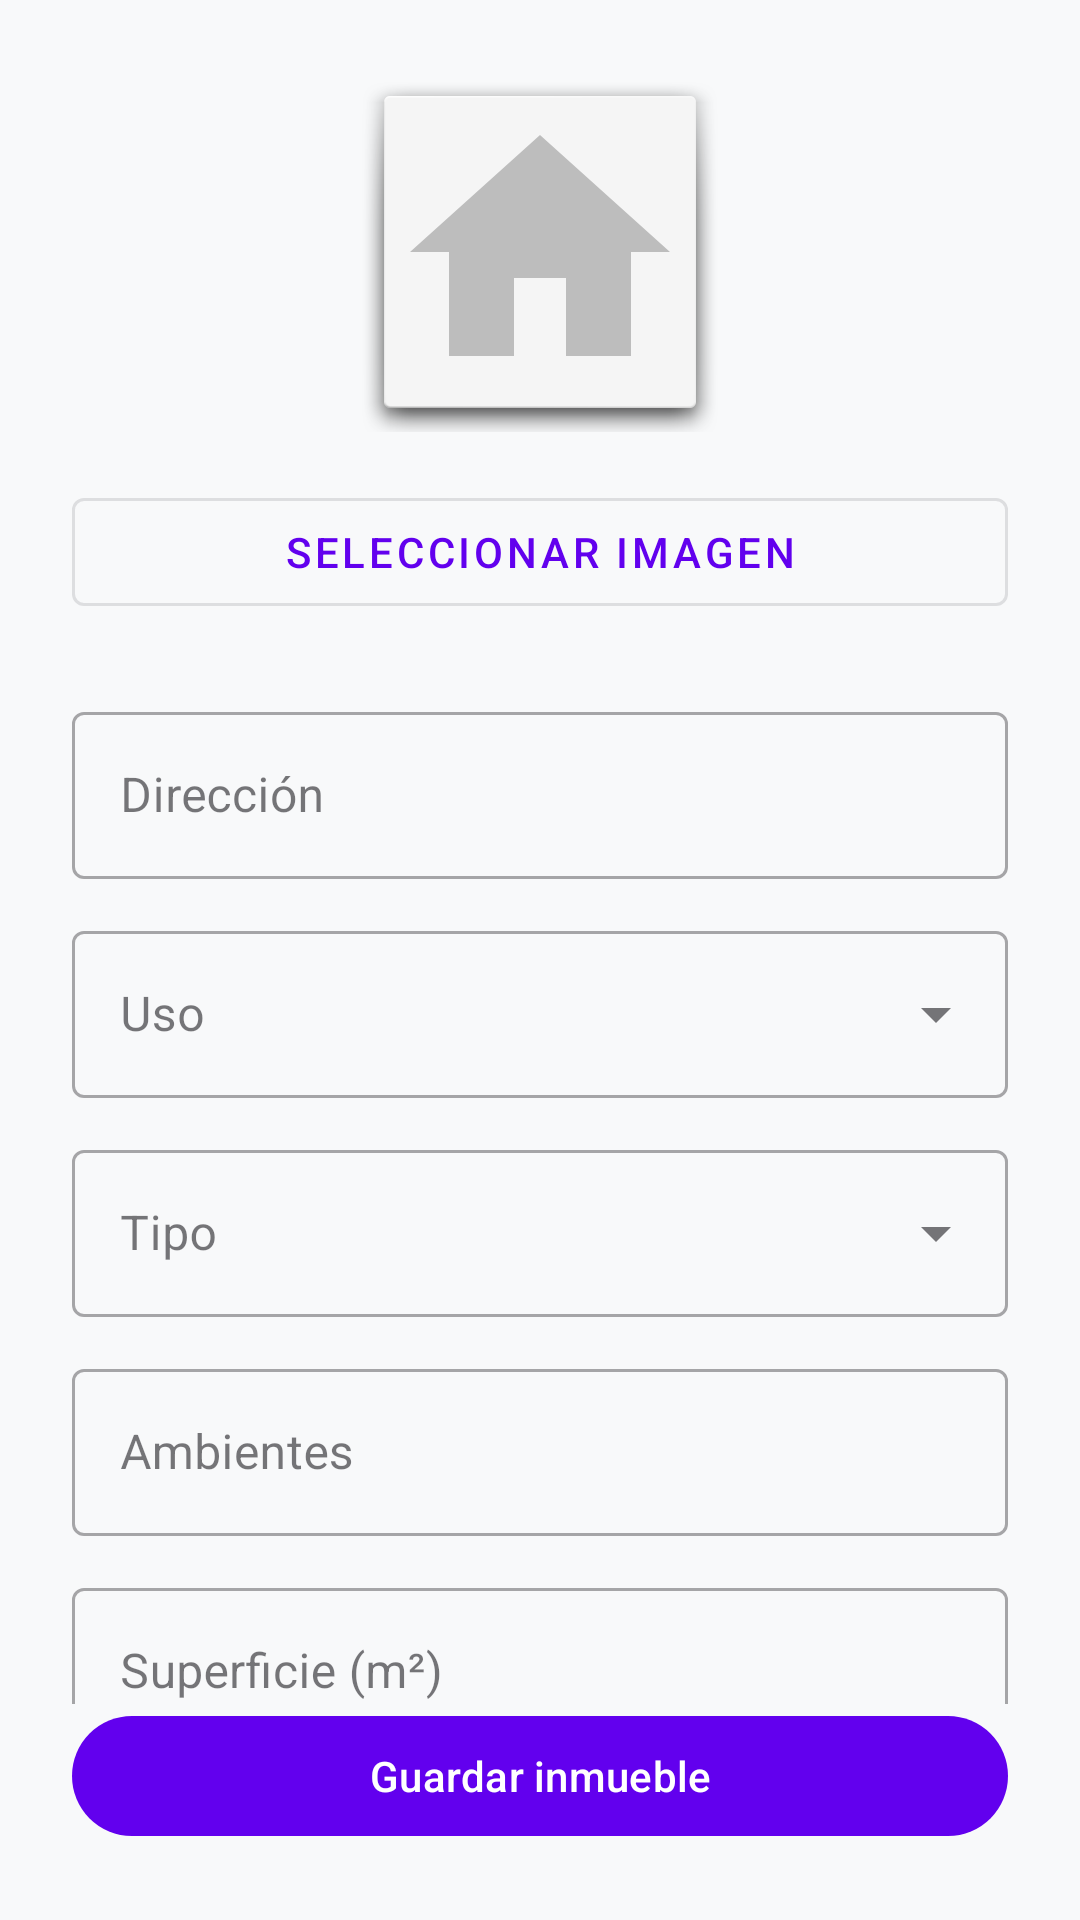

Here is an Android app screen rendered from its layout file. Give the layout XML and the strings, colors and styles it references.
<!-- AndroidManifest.xml: application theme Theme.TrabajoPracticoInmobiliaria -->
<!-- res/layout/fragment_cargar_inmueble.xml -->
<?xml version="1.0" encoding="utf-8"?>
<androidx.constraintlayout.widget.ConstraintLayout
    xmlns:android="http://schemas.android.com/apk/res/android"
    xmlns:app="http://schemas.android.com/apk/res-auto"
    xmlns:tools="http://schemas.android.com/tools"
    android:layout_width="match_parent"
    android:layout_height="match_parent"
    android:background="#F8F9FA"
    tools:context=".ui.inmuebles.CargarInmuebleFragment">

    <androidx.core.widget.NestedScrollView
        android:layout_width="0dp"
        android:layout_height="0dp"
        android:fillViewport="true"
        app:layout_constraintBottom_toTopOf="@id/btnGuardar"
        app:layout_constraintEnd_toEndOf="parent"
        app:layout_constraintStart_toStartOf="parent"
        app:layout_constraintTop_toTopOf="parent">

        <LinearLayout
            android:layout_width="match_parent"
            android:layout_height="wrap_content"
            android:orientation="vertical"
            android:padding="24dp">

            <ImageView
                android:id="@+id/imgPreview"
                android:layout_width="120dp"
                android:layout_height="120dp"
                android:layout_gravity="center_horizontal"
                android:layout_marginBottom="16dp"
                android:background="@android:drawable/dialog_holo_light_frame"
                android:contentDescription="@string/imagen_inmueble"
                android:scaleType="centerCrop"
                android:src="@drawable/ic_inmueble_placeholder" />

            <com.google.android.material.button.MaterialButton
                android:id="@+id/btnSeleccionarImagen"
                style="@style/Widget.MaterialComponents.Button.OutlinedButton"
                android:layout_width="match_parent"
                android:layout_height="wrap_content"
                android:layout_marginBottom="24dp"
                android:text="@string/seleccionar_imagen" />

            <com.google.android.material.textfield.TextInputLayout
                android:id="@+id/tilDireccion"
                style="@style/Widget.MaterialComponents.TextInputLayout.OutlinedBox"
                android:layout_width="match_parent"
                android:layout_height="wrap_content"
                android:layout_marginBottom="12dp"
                android:hint="@string/campo_direccion">

                <com.google.android.material.textfield.TextInputEditText
                    android:id="@+id/etDireccion"
                    android:layout_width="match_parent"
                    android:layout_height="wrap_content"
                    android:inputType="textPostalAddress" />
            </com.google.android.material.textfield.TextInputLayout>

            <com.google.android.material.textfield.TextInputLayout
                android:id="@+id/tilUso"
                style="@style/Widget.MaterialComponents.TextInputLayout.OutlinedBox.ExposedDropdownMenu"
                android:layout_width="match_parent"
                android:layout_height="wrap_content"
                android:layout_marginBottom="12dp"
                android:hint="@string/campo_uso">

                <AutoCompleteTextView
                    android:id="@+id/etUso"
                    android:layout_width="match_parent"
                    android:layout_height="wrap_content"
                    android:inputType="none" />
            </com.google.android.material.textfield.TextInputLayout>

            <com.google.android.material.textfield.TextInputLayout
                android:id="@+id/tilTipo"
                style="@style/Widget.MaterialComponents.TextInputLayout.OutlinedBox.ExposedDropdownMenu"
                android:layout_width="match_parent"
                android:layout_height="wrap_content"
                android:layout_marginBottom="12dp"
                android:hint="@string/campo_tipo">

                <AutoCompleteTextView
                    android:id="@+id/etTipo"
                    android:layout_width="match_parent"
                    android:layout_height="wrap_content"
                    android:inputType="none" />
            </com.google.android.material.textfield.TextInputLayout>

            <com.google.android.material.textfield.TextInputLayout
                android:id="@+id/tilAmbientes"
                style="@style/Widget.MaterialComponents.TextInputLayout.OutlinedBox"
                android:layout_width="match_parent"
                android:layout_height="wrap_content"
                android:layout_marginBottom="12dp"
                android:hint="@string/campo_ambientes">

                <com.google.android.material.textfield.TextInputEditText
                    android:id="@+id/etAmbientes"
                    android:layout_width="match_parent"
                    android:layout_height="wrap_content"
                    android:inputType="number" />
            </com.google.android.material.textfield.TextInputLayout>

            <com.google.android.material.textfield.TextInputLayout
                android:id="@+id/tilSuperficie"
                style="@style/Widget.MaterialComponents.TextInputLayout.OutlinedBox"
                android:layout_width="match_parent"
                android:layout_height="wrap_content"
                android:layout_marginBottom="12dp"
                android:hint="@string/campo_superficie">

                <com.google.android.material.textfield.TextInputEditText
                    android:id="@+id/etSuperficie"
                    android:layout_width="match_parent"
                    android:layout_height="wrap_content"
                    android:inputType="number" />
            </com.google.android.material.textfield.TextInputLayout>

            <com.google.android.material.textfield.TextInputLayout
                android:id="@+id/tilValor"
                style="@style/Widget.MaterialComponents.TextInputLayout.OutlinedBox"
                android:layout_width="match_parent"
                android:layout_height="wrap_content"
                android:layout_marginBottom="12dp"
                android:hint="@string/campo_valor">

                <com.google.android.material.textfield.TextInputEditText
                    android:id="@+id/etValor"
                    android:layout_width="match_parent"
                    android:layout_height="wrap_content"
                    android:inputType="numberDecimal" />
            </com.google.android.material.textfield.TextInputLayout>

            <com.google.android.material.textfield.TextInputLayout
                android:id="@+id/tilLatitud"
                style="@style/Widget.MaterialComponents.TextInputLayout.OutlinedBox"
                android:layout_width="match_parent"
                android:layout_height="wrap_content"
                android:layout_marginBottom="12dp"
                android:hint="@string/campo_latitud">

                <com.google.android.material.textfield.TextInputEditText
                    android:id="@+id/etLatitud"
                    android:layout_width="match_parent"
                    android:layout_height="wrap_content"
                    android:inputType="numberDecimal|numberSigned"
                    android:text="0" />
            </com.google.android.material.textfield.TextInputLayout>

            <com.google.android.material.textfield.TextInputLayout
                android:id="@+id/tilLongitud"
                style="@style/Widget.MaterialComponents.TextInputLayout.OutlinedBox"
                android:layout_width="match_parent"
                android:layout_height="wrap_content"
                android:layout_marginBottom="12dp"
                android:hint="@string/campo_longitud">

                <com.google.android.material.textfield.TextInputEditText
                    android:id="@+id/etLongitud"
                    android:layout_width="match_parent"
                    android:layout_height="wrap_content"
                    android:inputType="numberDecimal|numberSigned"
                    android:text="0" />
            </com.google.android.material.textfield.TextInputLayout>

            <com.google.android.material.materialswitch.MaterialSwitch
                android:id="@+id/switchDisponible"
                android:layout_width="match_parent"
                android:layout_height="wrap_content"
                android:checked="false"
                android:enabled="false"
                android:text="@string/disponible" />

        </LinearLayout>
    </androidx.core.widget.NestedScrollView>

    <com.google.android.material.button.MaterialButton
        android:id="@+id/btnGuardar"
        android:layout_width="0dp"
        android:layout_height="wrap_content"
        android:layout_margin="24dp"
        android:text="@string/guardar_inmueble"
        app:layout_constraintBottom_toBottomOf="parent"
        app:layout_constraintEnd_toEndOf="parent"
        app:layout_constraintStart_toStartOf="parent" />

    <ProgressBar
        android:id="@+id/progressBar"
        android:layout_width="wrap_content"
        android:layout_height="wrap_content"
        android:visibility="gone"
        app:layout_constraintBottom_toBottomOf="parent"
        app:layout_constraintEnd_toEndOf="parent"
        app:layout_constraintStart_toStartOf="parent"
        app:layout_constraintTop_toTopOf="parent" />

</androidx.constraintlayout.widget.ConstraintLayout>
<!-- resources referenced by this layout -->
<resources>
  <!-- drawable ic_inmueble_placeholder (drawable) -->
  <?xml version="1.0" encoding="utf-8"?>
  <vector xmlns:android="http://schemas.android.com/apk/res/android"
      android:width="24dp"
      android:height="24dp"
      android:viewportWidth="24"
      android:viewportHeight="24">
      <path
          android:fillColor="#BDBDBD"
          android:pathData="M10,20v-6h4v6h5v-8h3L12,3 2,12h3v8z" />
  </vector>
  <string name="campo_ambientes">Ambientes</string>
  <string name="campo_direccion">Dirección</string>
  <string name="campo_latitud">Latitud</string>
  <string name="campo_longitud">Longitud</string>
  <string name="campo_superficie">Superficie (m²)</string>
  <string name="campo_tipo">Tipo</string>
  <string name="campo_uso">Uso</string>
  <string name="campo_valor">Valor</string>
  <string name="disponible">Disponible</string>
  <string name="guardar_inmueble">Guardar inmueble</string>
  <string name="imagen_inmueble">Imagen del inmueble</string>
  <string name="seleccionar_imagen">Seleccionar imagen</string>
  <style name="Theme.TrabajoPracticoInmobiliaria" parent="Theme.Material3.DayNight.NoActionBar">
          <item name="colorPrimary">@color/purple_500</item>
          <item name="colorOnPrimary">@color/white</item>
          <item name="colorSecondary">@color/teal_200</item>
          <item name="colorOnSecondary">@color/black</item>
          <item name="android:statusBarColor">@color/purple_700</item>
      </style>
  <color name="purple_500">#FF6200EE</color>
  <color name="white">#FFFFFFFF</color>
  <color name="teal_200">#FF03DAC5</color>
  <color name="black">#FF000000</color>
  <color name="purple_700">#FF3700B3</color>
</resources>
